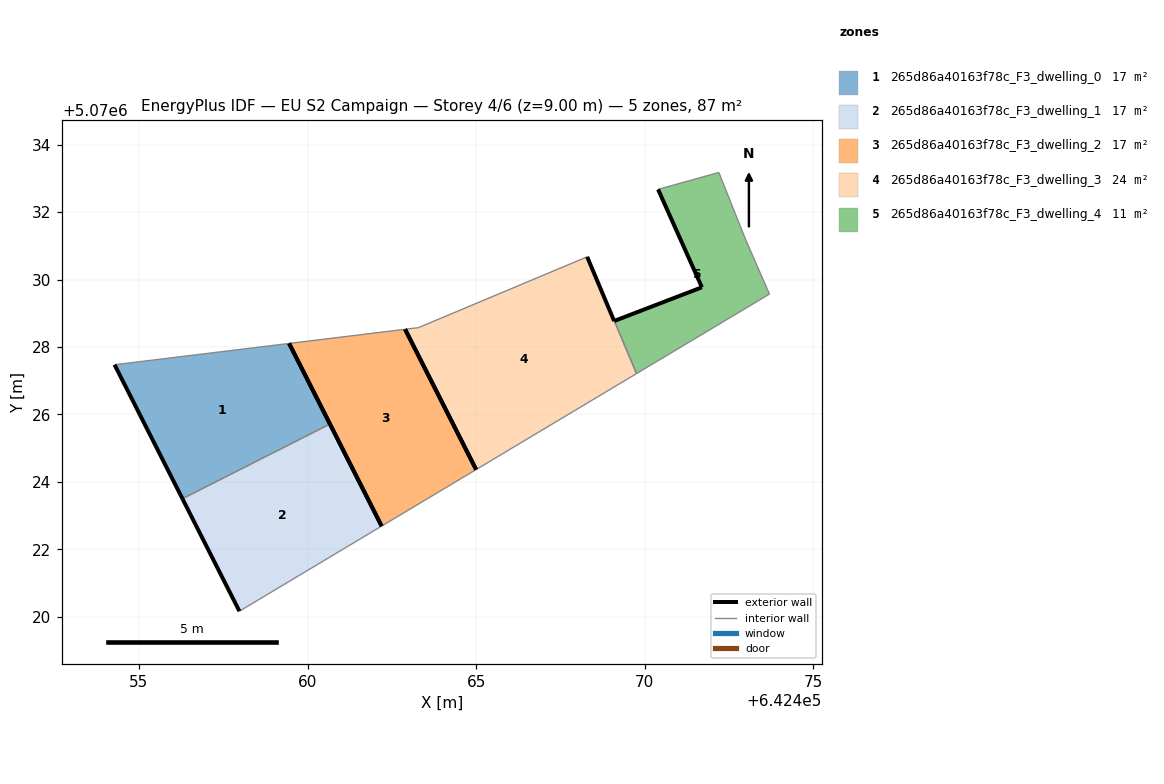
=== STOREY PLAN SPEC (per zone: floor XY polygon, exterior-wall plan segments, windows/doors) ===
zone 1: 265d86a40163f78c_F3_dwelling_0  (17.5 m²)
  floor: (642460.67, 5070025.72) (642459.45, 5070028.11) (642454.28, 5070027.47) (642456.29, 5070023.50)
  exterior wall: (642456.29, 5070023.50) – (642454.28, 5070027.47)  [4.5 m]
  exterior wall: (642459.45, 5070028.11) – (642460.67, 5070025.72)  [2.7 m]
  interior walls: 2
zone 2: 265d86a40163f78c_F3_dwelling_1  (17.5 m²)
  floor: (642462.20, 5070022.69) (642460.67, 5070025.72) (642456.29, 5070023.50) (642457.98, 5070020.17)
  exterior wall: (642457.98, 5070020.17) – (642456.29, 5070023.50)  [3.7 m]
  exterior wall: (642460.67, 5070025.72) – (642462.20, 5070022.69)  [3.4 m]
  interior walls: 2
zone 3: 265d86a40163f78c_F3_dwelling_2  (17.5 m²)
  floor: (642465.00, 5070024.37) (642462.89, 5070028.53) (642459.45, 5070028.11) (642462.20, 5070022.69)
  exterior wall: (642462.20, 5070022.69) – (642459.45, 5070028.11)  [6.1 m]
  exterior wall: (642462.89, 5070028.53) – (642465.00, 5070024.37)  [4.7 m]
  interior walls: 2
zone 4: 265d86a40163f78c_F3_dwelling_3  (23.5 m²)
  floor: (642469.75, 5070027.21) (642469.10, 5070028.77) (642469.09, 5070028.77) (642468.29, 5070030.67) (642463.29, 5070028.57) (642462.89, 5070028.53) (642465.00, 5070024.37)
  exterior wall: (642468.29, 5070030.67) – (642469.09, 5070028.77)  [2.1 m]
  exterior wall: (642469.09, 5070028.77) – (642469.10, 5070028.77)  [0.0 m]
  exterior wall: (642465.00, 5070024.37) – (642462.89, 5070028.53)  [4.7 m]
  interior walls: 4
zone 5: 265d86a40163f78c_F3_dwelling_4  (11.4 m²)
  floor: (642473.69, 5070029.57) (642472.99, 5070031.17) (642472.19, 5070033.17) (642470.39, 5070032.67) (642471.69, 5070029.77) (642469.10, 5070028.77) (642469.75, 5070027.21)
  exterior wall: (642469.10, 5070028.77) – (642471.69, 5070029.77)  [2.8 m]
  exterior wall: (642471.69, 5070029.77) – (642470.39, 5070032.67)  [3.2 m]
  interior walls: 5

=== DERIVED (storey summary) ===
Building: EU S2 Campaign
Storey: 4 of 6  (floor level z = 9.00 m)
Storey gross floor area: 87.4 m²
Zones on this storey: 5
  - 265d86a40163f78c_F3_dwelling_0: floor 17.5 m²; exterior wall 7.1 m (21.4 m²); WWR 0.0%
  - 265d86a40163f78c_F3_dwelling_1: floor 17.5 m²; exterior wall 7.1 m (21.4 m²); WWR 0.0%
  - 265d86a40163f78c_F3_dwelling_2: floor 17.5 m²; exterior wall 10.7 m (32.2 m²); WWR 0.0%
  - 265d86a40163f78c_F3_dwelling_3: floor 23.5 m²; exterior wall 6.7 m (20.2 m²); WWR 0.0%
  - 265d86a40163f78c_F3_dwelling_4: floor 11.4 m²; exterior wall 6.0 m (17.9 m²); WWR 0.0%
Zone adjacency (shared interzone walls):
  - 265d86a40163f78c_F3_dwelling_0 ↔ 265d86a40163f78c_F3_dwelling_1
  - 265d86a40163f78c_F3_dwelling_3 ↔ 265d86a40163f78c_F3_dwelling_4